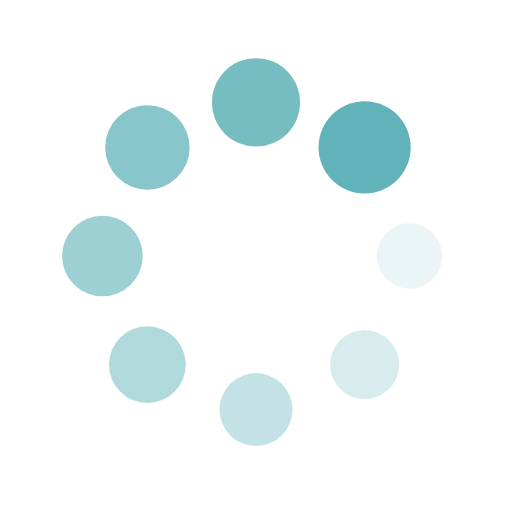
t = 0.00 s
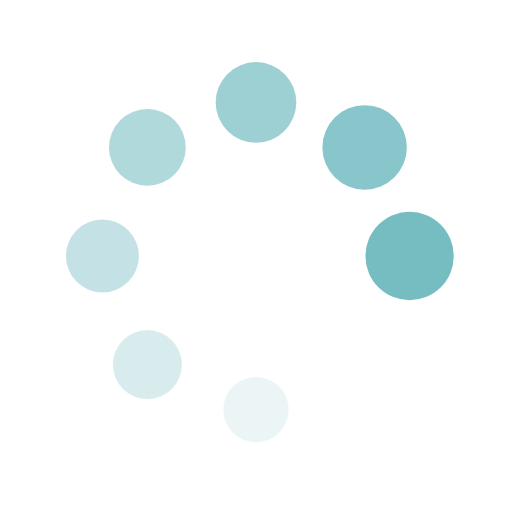
t = 0.29 s
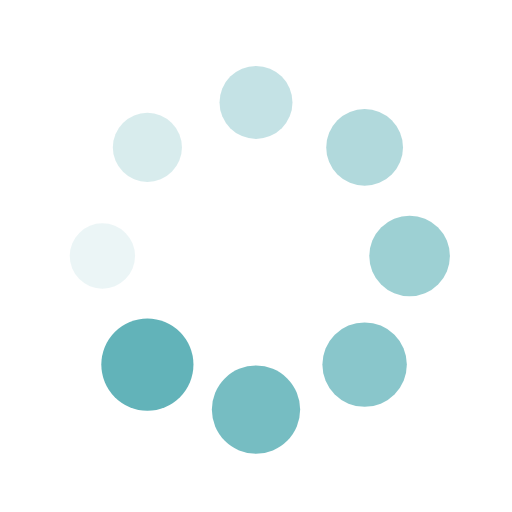
t = 0.58 s
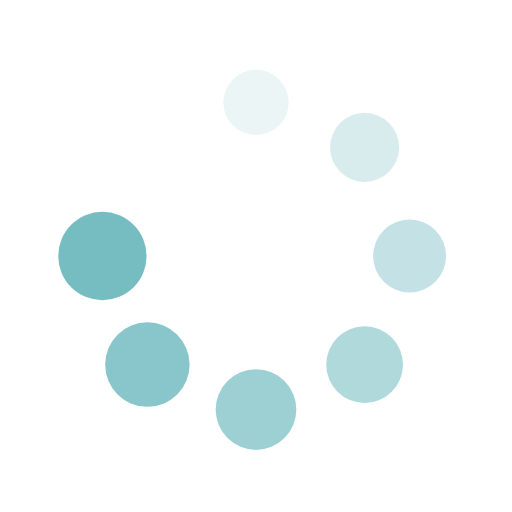
t = 0.86 s

The animated SVG that drew these frames (rendered in a browser with its animation timeline set to each time). Animation: 16 SMIL elements (animate=8,animateTransform=8); one cycle of 1.15 s, repeats indefinitely.

<?xml version="1.0" encoding="utf-8"?>
<svg xmlns="http://www.w3.org/2000/svg" xmlns:xlink="http://www.w3.org/1999/xlink" style="margin: auto; background: transparent; display: block; shape-rendering: auto; animation-play-state: running; animation-delay: 0s;" width="200px" height="200px" viewBox="0 0 100 100" preserveAspectRatio="xMidYMid">
    <g transform="translate(80,50)" style="animation-play-state: running; animation-delay: 0s;">
        <g transform="rotate(0)" style="animation-play-state: running; animation-delay: 0s;">
            <circle cx="0" cy="0" r="6" fill="#62b3b9" fill-opacity="1" style="animation-play-state: running; animation-delay: 0s;">
                <animateTransform attributeName="transform" type="scale" begin="-1.0057471264367817s" values="1.5 1.5;1 1" keyTimes="0;1" dur="1.1494252873563218s" repeatCount="indefinite" style="animation-play-state: running; animation-delay: 0s;"></animateTransform>
                <animate attributeName="fill-opacity" keyTimes="0;1" dur="1.1494252873563218s" repeatCount="indefinite" values="1;0" begin="-1.0057471264367817s" style="animation-play-state: running; animation-delay: 0s;"></animate>
            </circle>
        </g>
    </g><g transform="translate(71.21320343559643,71.21320343559643)" style="animation-play-state: running; animation-delay: 0s;">
    <g transform="rotate(45)" style="animation-play-state: running; animation-delay: 0s;">
        <circle cx="0" cy="0" r="6" fill="#62b3b9" fill-opacity="0.875" style="animation-play-state: running; animation-delay: 0s;">
            <animateTransform attributeName="transform" type="scale" begin="-0.8620689655172414s" values="1.5 1.5;1 1" keyTimes="0;1" dur="1.1494252873563218s" repeatCount="indefinite" style="animation-play-state: running; animation-delay: 0s;"></animateTransform>
            <animate attributeName="fill-opacity" keyTimes="0;1" dur="1.1494252873563218s" repeatCount="indefinite" values="1;0" begin="-0.8620689655172414s" style="animation-play-state: running; animation-delay: 0s;"></animate>
        </circle>
    </g>
</g><g transform="translate(50,80)" style="animation-play-state: running; animation-delay: 0s;">
    <g transform="rotate(90)" style="animation-play-state: running; animation-delay: 0s;">
        <circle cx="0" cy="0" r="6" fill="#62b3b9" fill-opacity="0.75" style="animation-play-state: running; animation-delay: 0s;">
            <animateTransform attributeName="transform" type="scale" begin="-0.7183908045977011s" values="1.5 1.5;1 1" keyTimes="0;1" dur="1.1494252873563218s" repeatCount="indefinite" style="animation-play-state: running; animation-delay: 0s;"></animateTransform>
            <animate attributeName="fill-opacity" keyTimes="0;1" dur="1.1494252873563218s" repeatCount="indefinite" values="1;0" begin="-0.7183908045977011s" style="animation-play-state: running; animation-delay: 0s;"></animate>
        </circle>
    </g>
</g><g transform="translate(28.786796564403577,71.21320343559643)" style="animation-play-state: running; animation-delay: 0s;">
    <g transform="rotate(135)" style="animation-play-state: running; animation-delay: 0s;">
        <circle cx="0" cy="0" r="6" fill="#62b3b9" fill-opacity="0.625" style="animation-play-state: running; animation-delay: 0s;">
            <animateTransform attributeName="transform" type="scale" begin="-0.5747126436781609s" values="1.5 1.5;1 1" keyTimes="0;1" dur="1.1494252873563218s" repeatCount="indefinite" style="animation-play-state: running; animation-delay: 0s;"></animateTransform>
            <animate attributeName="fill-opacity" keyTimes="0;1" dur="1.1494252873563218s" repeatCount="indefinite" values="1;0" begin="-0.5747126436781609s" style="animation-play-state: running; animation-delay: 0s;"></animate>
        </circle>
    </g>
</g><g transform="translate(20,50.00000000000001)" style="animation-play-state: running; animation-delay: 0s;">
    <g transform="rotate(180)" style="animation-play-state: running; animation-delay: 0s;">
        <circle cx="0" cy="0" r="6" fill="#62b3b9" fill-opacity="0.5" style="animation-play-state: running; animation-delay: 0s;">
            <animateTransform attributeName="transform" type="scale" begin="-0.4310344827586207s" values="1.5 1.5;1 1" keyTimes="0;1" dur="1.1494252873563218s" repeatCount="indefinite" style="animation-play-state: running; animation-delay: 0s;"></animateTransform>
            <animate attributeName="fill-opacity" keyTimes="0;1" dur="1.1494252873563218s" repeatCount="indefinite" values="1;0" begin="-0.4310344827586207s" style="animation-play-state: running; animation-delay: 0s;"></animate>
        </circle>
    </g>
</g><g transform="translate(28.78679656440357,28.786796564403577)" style="animation-play-state: running; animation-delay: 0s;">
    <g transform="rotate(225)" style="animation-play-state: running; animation-delay: 0s;">
        <circle cx="0" cy="0" r="6" fill="#62b3b9" fill-opacity="0.375" style="animation-play-state: running; animation-delay: 0s;">
            <animateTransform attributeName="transform" type="scale" begin="-0.28735632183908044s" values="1.5 1.5;1 1" keyTimes="0;1" dur="1.1494252873563218s" repeatCount="indefinite" style="animation-play-state: running; animation-delay: 0s;"></animateTransform>
            <animate attributeName="fill-opacity" keyTimes="0;1" dur="1.1494252873563218s" repeatCount="indefinite" values="1;0" begin="-0.28735632183908044s" style="animation-play-state: running; animation-delay: 0s;"></animate>
        </circle>
    </g>
</g><g transform="translate(49.99999999999999,20)" style="animation-play-state: running; animation-delay: 0s;">
    <g transform="rotate(270)" style="animation-play-state: running; animation-delay: 0s;">
        <circle cx="0" cy="0" r="6" fill="#62b3b9" fill-opacity="0.25" style="animation-play-state: running; animation-delay: 0s;">
            <animateTransform attributeName="transform" type="scale" begin="-0.14367816091954022s" values="1.5 1.5;1 1" keyTimes="0;1" dur="1.1494252873563218s" repeatCount="indefinite" style="animation-play-state: running; animation-delay: 0s;"></animateTransform>
            <animate attributeName="fill-opacity" keyTimes="0;1" dur="1.1494252873563218s" repeatCount="indefinite" values="1;0" begin="-0.14367816091954022s" style="animation-play-state: running; animation-delay: 0s;"></animate>
        </circle>
    </g>
</g><g transform="translate(71.21320343559643,28.78679656440357)" style="animation-play-state: running; animation-delay: 0s;">
    <g transform="rotate(315)" style="animation-play-state: running; animation-delay: 0s;">
        <circle cx="0" cy="0" r="6" fill="#62b3b9" fill-opacity="0.125" style="animation-play-state: running; animation-delay: 0s;">
            <animateTransform attributeName="transform" type="scale" begin="0s" values="1.5 1.5;1 1" keyTimes="0;1" dur="1.1494252873563218s" repeatCount="indefinite" style="animation-play-state: running; animation-delay: 0s;"></animateTransform>
            <animate attributeName="fill-opacity" keyTimes="0;1" dur="1.1494252873563218s" repeatCount="indefinite" values="1;0" begin="0s" style="animation-play-state: running; animation-delay: 0s;"></animate>
        </circle>
    </g>
</g>
    <!-- [ldio] generated by https://loading.io/ --></svg>